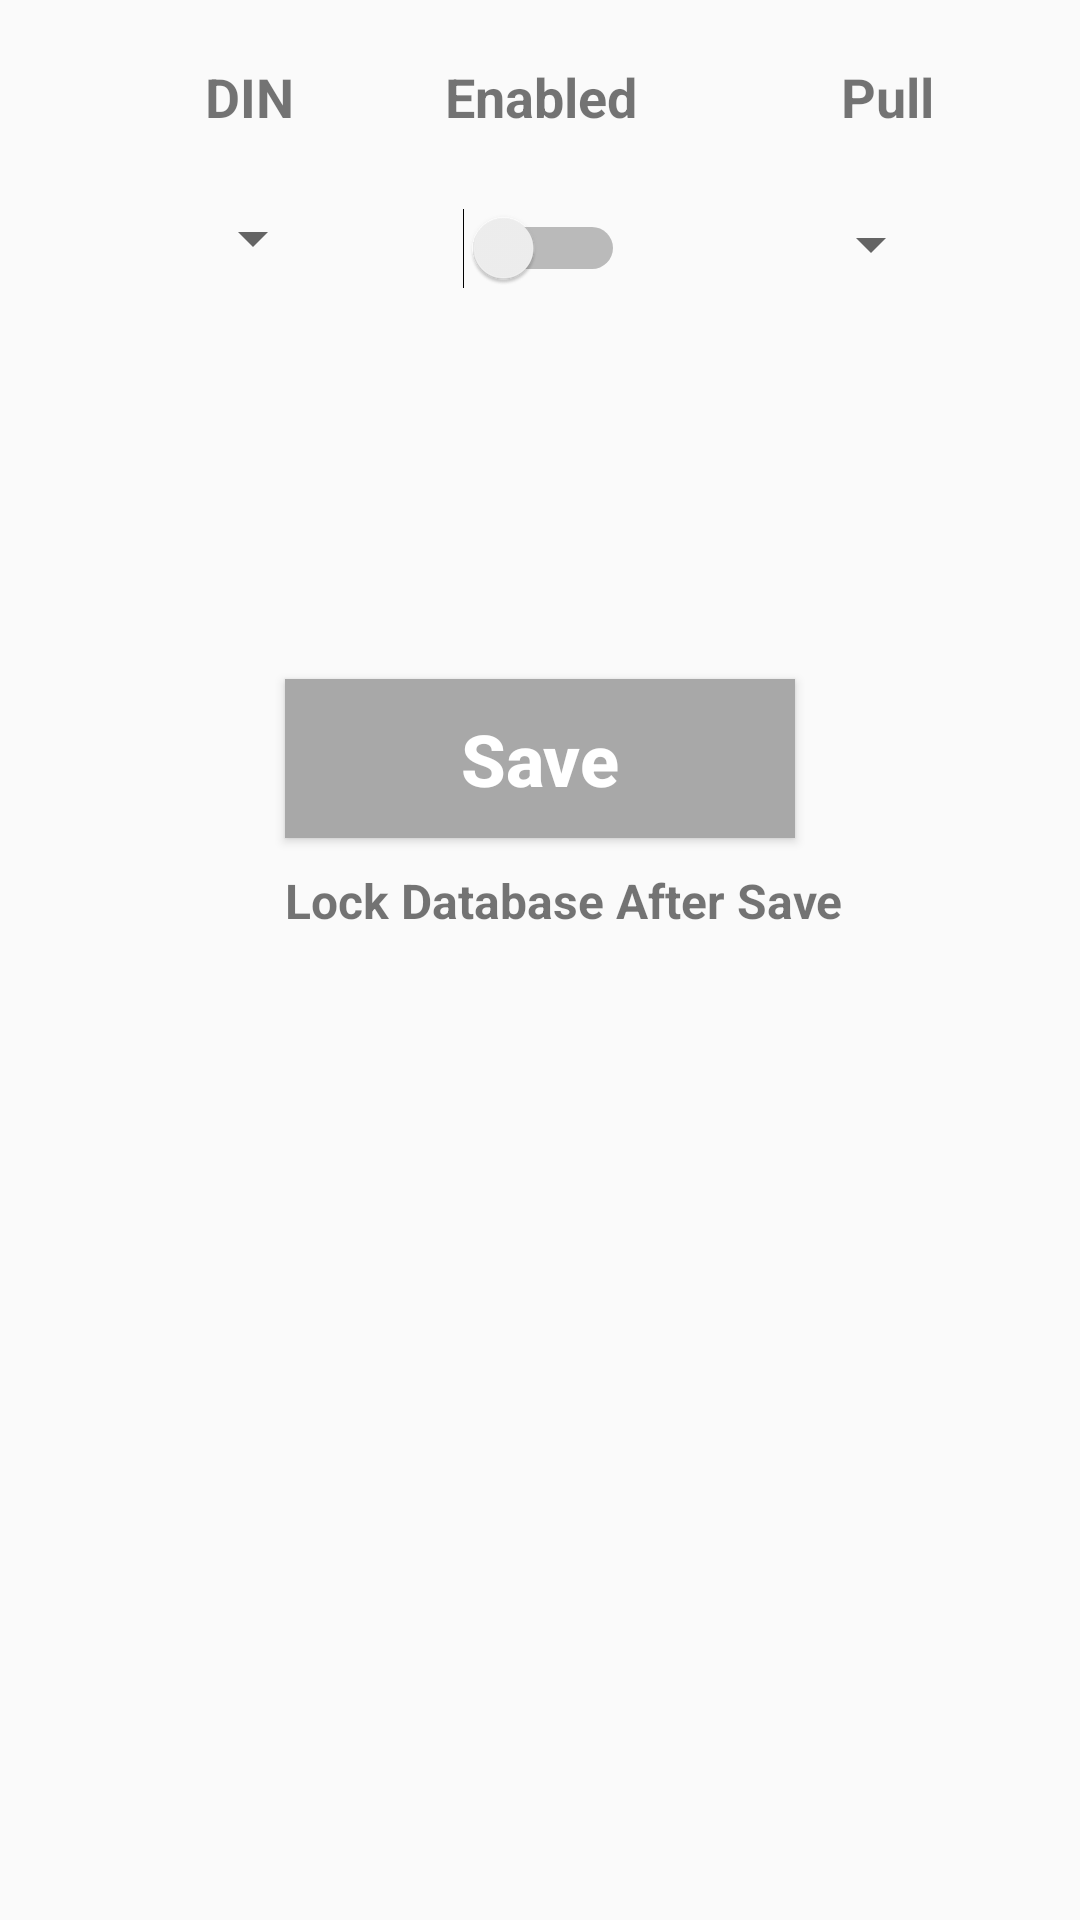

The Android layout XML behind this screen, and the referenced resources:
<!-- AndroidManifest.xml: application theme AppTheme -->
<!-- res/layout/activity_din_setting.xml -->
<?xml version="1.0" encoding="utf-8"?>
<RelativeLayout xmlns:android="http://schemas.android.com/apk/res/android"
    xmlns:tools="http://schemas.android.com/tools"
    tools:ignore="contentDescription"
    android:layout_width="match_parent"
    android:layout_height="match_parent"
    android:paddingBottom="@dimen/activity_vertical_margin"
    android:paddingEnd="2dp"
    android:paddingStart="2dp"
    android:paddingTop="@dimen/activity_vertical_margin"
    tools:context=".setting.DinSettingActivity">

    <LinearLayout
        android:id="@+id/din_linear"
        android:layout_width="wrap_content"
        android:layout_height="wrap_content"
        android:layout_centerHorizontal="true"
        android:layout_marginBottom="130dp"
        android:layout_marginTop="20dp"
        android:orientation="horizontal">

        <LinearLayout
            android:layout_width="wrap_content"
            android:layout_height="wrap_content"
            android:layout_marginEnd="30dp"
            android:layout_marginStart="15dp"
            android:orientation="vertical">

            <TextView
                android:id="@+id/din_text_pin"
                style="@style/pinConfigureHead.dinBottomDistance"
                android:layout_width="wrap_content"
                android:layout_height="wrap_content"
                android:layout_marginEnd="10dp"
                android:layout_marginStart="8dp"
                android:text="@string/din_number" />

            <Spinner
                android:id="@+id/din_spinner_pin"
                android:layout_width="wrap_content"
                android:layout_height="wrap_content"
                android:dropDownWidth="35dp">

            </Spinner>

        </LinearLayout>

        <LinearLayout
            android:layout_width="wrap_content"
            android:layout_height="wrap_content"
            android:layout_marginEnd="30dp"
            android:layout_marginStart="10dp"
            android:orientation="vertical">

            <TextView
                android:id="@+id/din_text_enabled"
                style="@style/pinConfigureHead"
                android:layout_width="wrap_content"
                android:layout_height="wrap_content"
                android:text="@string/pin_enabled"/>

            <Switch
                android:id="@+id/din_switch"
                android:layout_width="wrap_content"
                android:layout_height="wrap_content"
                android:layout_marginStart="6dp"
                android:layout_marginTop="10dp"
                android:switchMinWidth="50sp" />
        </LinearLayout>

        <LinearLayout
            android:layout_width="wrap_content"
            android:layout_height="wrap_content"
            android:layout_marginStart="20dp"
            android:orientation="vertical">

            <TextView
                android:id="@+id/dout_text_pull"
                style="@style/pinConfigureHead"
                android:layout_width="wrap_content"
                android:layout_height="wrap_content"
                android:text="@string/pin_pull"
                android:layout_marginStart="18dp"/>

            <Spinner
                android:id="@+id/din_spinner_pull"
                android:layout_width="wrap_content"
                android:layout_height="wrap_content"
                android:layout_marginStart="4dp"
                android:layout_marginTop="10dp"
                android:dropDownWidth="wrap_content">

            </Spinner>
        </LinearLayout>
    </LinearLayout>

    <Button
        android:id="@+id/din_bt_save"
        android:layout_width="170dp"
        android:layout_height="53dp"
        android:layout_below="@+id/din_linear"
        android:layout_centerHorizontal="true"
        android:layout_marginBottom="10dp"
        android:background="@color/colorGrey"
        android:gravity="center"
        android:onClick="clickSaveInputPinButton"
        android:text="@string/save"
        android:textAllCaps="false"
        android:textColor="@color/colorWhite"
        android:textSize="24sp"
        android:textStyle="bold" />


    <TextView
        android:id="@+id/din_text_lock_database"
        android:layout_width="wrap_content"
        android:layout_height="wrap_content"
        android:layout_alignStart="@+id/din_bt_save"
        android:layout_below="@+id/din_bt_save"
        android:text="@string/lock_database_after_save"
        android:textSize="16sp"
        android:textStyle="bold" />

    <ImageView
        android:id="@+id/din_lock_icon"
        android:layout_width="wrap_content"
        android:layout_height="wrap_content"
        android:layout_below="@+id/din_bt_save"
        android:layout_marginEnd="10dp"
        android:layout_marginStart="30dp"
        android:layout_toStartOf="@+id/din_text_lock_database"
        android:src="@drawable/ticked"
        android:onClick="clickLockAndSaveInputPinButton" />

</RelativeLayout>
<!-- resources referenced by this layout -->
<resources>
  <color name="colorGrey">#A8A8A8</color>
  <color name="colorWhite">#FFFFFF</color>
  <string name="din_number">DIN</string>
  <string name="lock_database_after_save">Lock Database After Save</string>
  <string name="pin_enabled">Enabled</string>
  <string name="pin_pull">Pull</string>
  <string name="save">Save</string>
  <style name="pinConfigureHead">
          <item name="android:textSize">18sp</item>
          <item name="android:textStyle">bold</item>
          <item name="android:layout_marginBottom">15dp</item>
      </style>
  <style name="pinConfigureHead.dinBottomDistance">
          <item name="android:layout_marginBottom">23dp</item>
      </style>
  <style name="AppTheme" parent="Theme.AppCompat.Light.DarkActionBar">
          
          <item name="colorPrimary">@color/colorPrimary</item>
          <item name="colorPrimaryDark">@color/colorPrimaryDark</item>
          <item name="colorAccent">@color/colorAccent</item>
          <item name="actionMenuTextAppearance">@style/LowerCaseMenuTextAppearance</item>
      </style>
  <color name="colorPrimary">#009CDE</color>
  <color name="colorPrimaryDark">#0081B7</color>
  <color name="colorAccent">#FF4081</color>
  <style name="LowerCaseMenuTextAppearance" parent="android:TextAppearance.Holo.Widget.ActionBar.Menu">
          <item name="android:textAllCaps">false</item>
          <item name="android:textSize">16sp</item>
      </style>
</resources>
